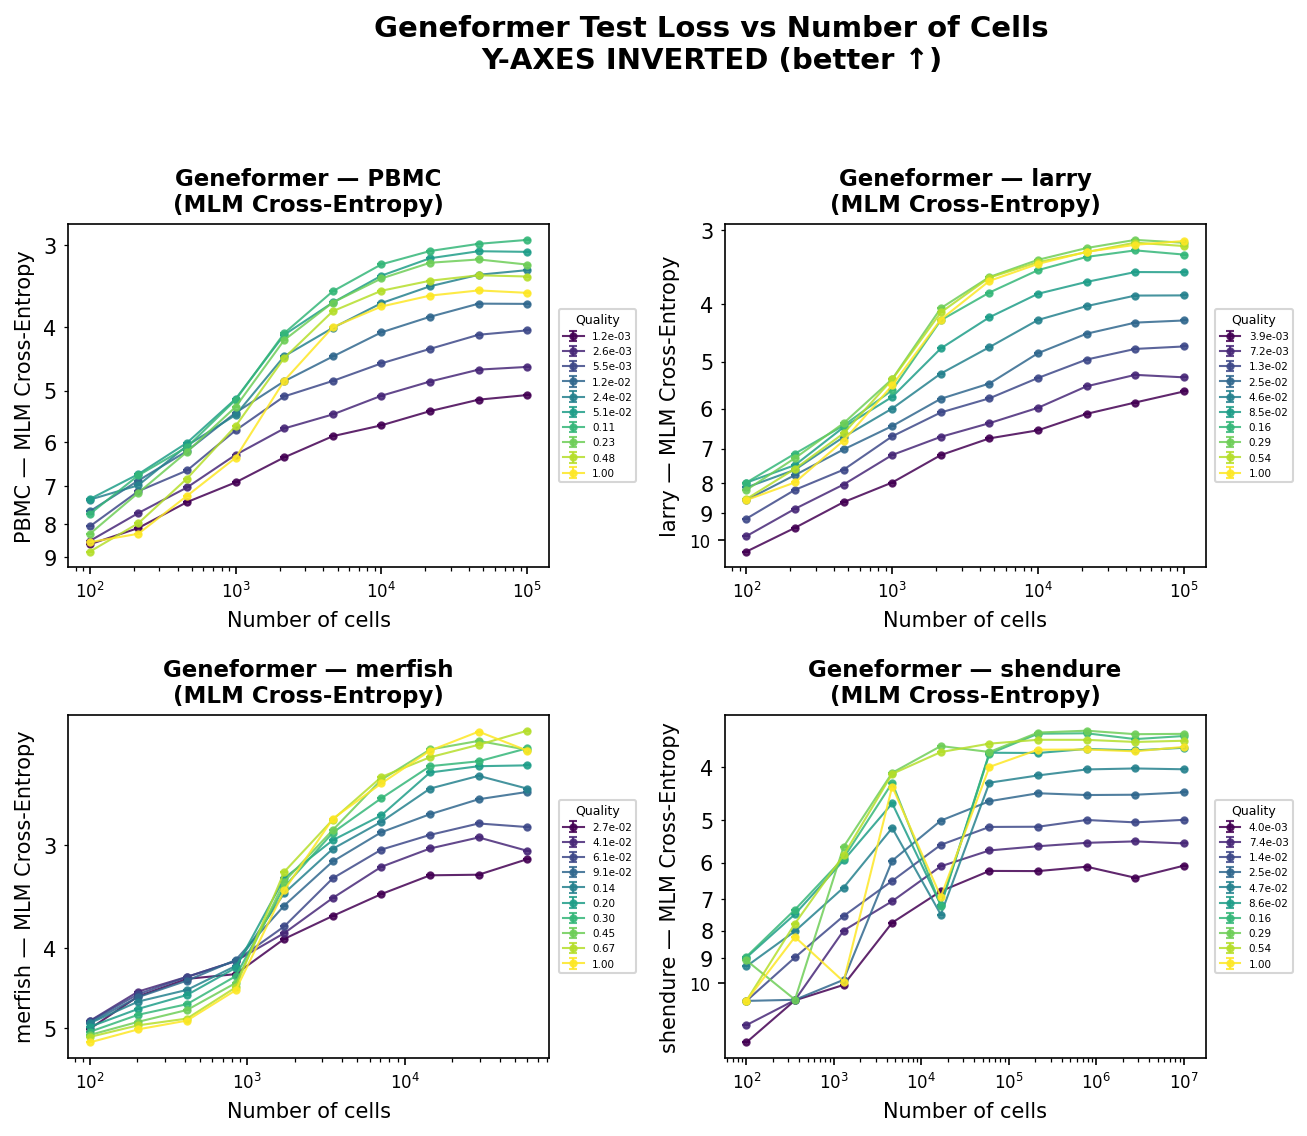

Data behind this chart, as committed beside it:
dataset, algo, quality, size, loss
PBMC, Geneformer, 0.001235, 100, 8.591
PBMC, Geneformer, 0.001235, 215, 8.113
PBMC, Geneformer, 0.001235, 464, 7.405
PBMC, Geneformer, 0.001235, 1000, 6.909
PBMC, Geneformer, 0.001235, 2154, 6.327
PBMC, Geneformer, 0.001235, 4641, 5.872
PBMC, Geneformer, 0.001235, 10000, 5.652
PBMC, Geneformer, 0.001235, 21544, 5.376
PBMC, Geneformer, 0.001235, 46415, 5.164
PBMC, Geneformer, 0.001235, 100000, 5.081
PBMC, Geneformer, 0.002598, 100, 8.49
PBMC, Geneformer, 0.002598, 215, 7.697
PBMC, Geneformer, 0.002598, 464, 7.033
PBMC, Geneformer, 0.002598, 1000, 6.27
PBMC, Geneformer, 0.002598, 2154, 5.715
PBMC, Geneformer, 0.002598, 4641, 5.439
PBMC, Geneformer, 0.002598, 10000, 5.093
PBMC, Geneformer, 0.002598, 21544, 4.844
PBMC, Geneformer, 0.002598, 46415, 4.646
PBMC, Geneformer, 0.002598, 100000, 4.602
PBMC, Geneformer, 0.005468, 100, 8.066
PBMC, Geneformer, 0.005468, 215, 7.127
PBMC, Geneformer, 0.005468, 464, 6.625
PBMC, Geneformer, 0.005468, 1000, 5.752
PBMC, Geneformer, 0.005468, 2154, 5.105
PBMC, Geneformer, 0.005468, 4641, 4.834
PBMC, Geneformer, 0.005468, 10000, 4.544
PBMC, Geneformer, 0.005468, 21544, 4.318
PBMC, Geneformer, 0.005468, 46415, 4.109
PBMC, Geneformer, 0.005468, 100000, 4.046
PBMC, Geneformer, 0.01151, 100, 7.649
PBMC, Geneformer, 0.01151, 215, 6.866
PBMC, Geneformer, 0.01151, 464, 6.188
PBMC, Geneformer, 0.01151, 1000, 5.406
PBMC, Geneformer, 0.01151, 2154, 4.84
PBMC, Geneformer, 0.01151, 4641, 4.436
PBMC, Geneformer, 0.01151, 10000, 4.074
PBMC, Geneformer, 0.01151, 21544, 3.857
PBMC, Geneformer, 0.01151, 46415, 3.683
PBMC, Geneformer, 0.01151, 100000, 3.686
PBMC, Geneformer, 0.02422, 100, 7.343
PBMC, Geneformer, 0.02422, 215, 6.979
PBMC, Geneformer, 0.02422, 464, 6.07
PBMC, Geneformer, 0.02422, 1000, 5.449
PBMC, Geneformer, 0.02422, 2154, 4.432
PBMC, Geneformer, 0.02422, 4641, 4.01
PBMC, Geneformer, 0.02422, 10000, 3.676
PBMC, Geneformer, 0.02422, 21544, 3.464
PBMC, Geneformer, 0.02422, 46415, 3.327
PBMC, Geneformer, 0.02422, 100000, 3.273
PBMC, Geneformer, 0.05097, 100, 7.327
PBMC, Geneformer, 0.05097, 215, 6.713
PBMC, Geneformer, 0.05097, 464, 6.01
PBMC, Geneformer, 0.05097, 1000, 5.15
PBMC, Geneformer, 0.05097, 2154, 4.11
PBMC, Geneformer, 0.05097, 4641, 3.668
PBMC, Geneformer, 0.05097, 10000, 3.337
PBMC, Geneformer, 0.05097, 21544, 3.139
PBMC, Geneformer, 0.05097, 46415, 3.062
PBMC, Geneformer, 0.05097, 100000, 3.069
... 340 more rows
